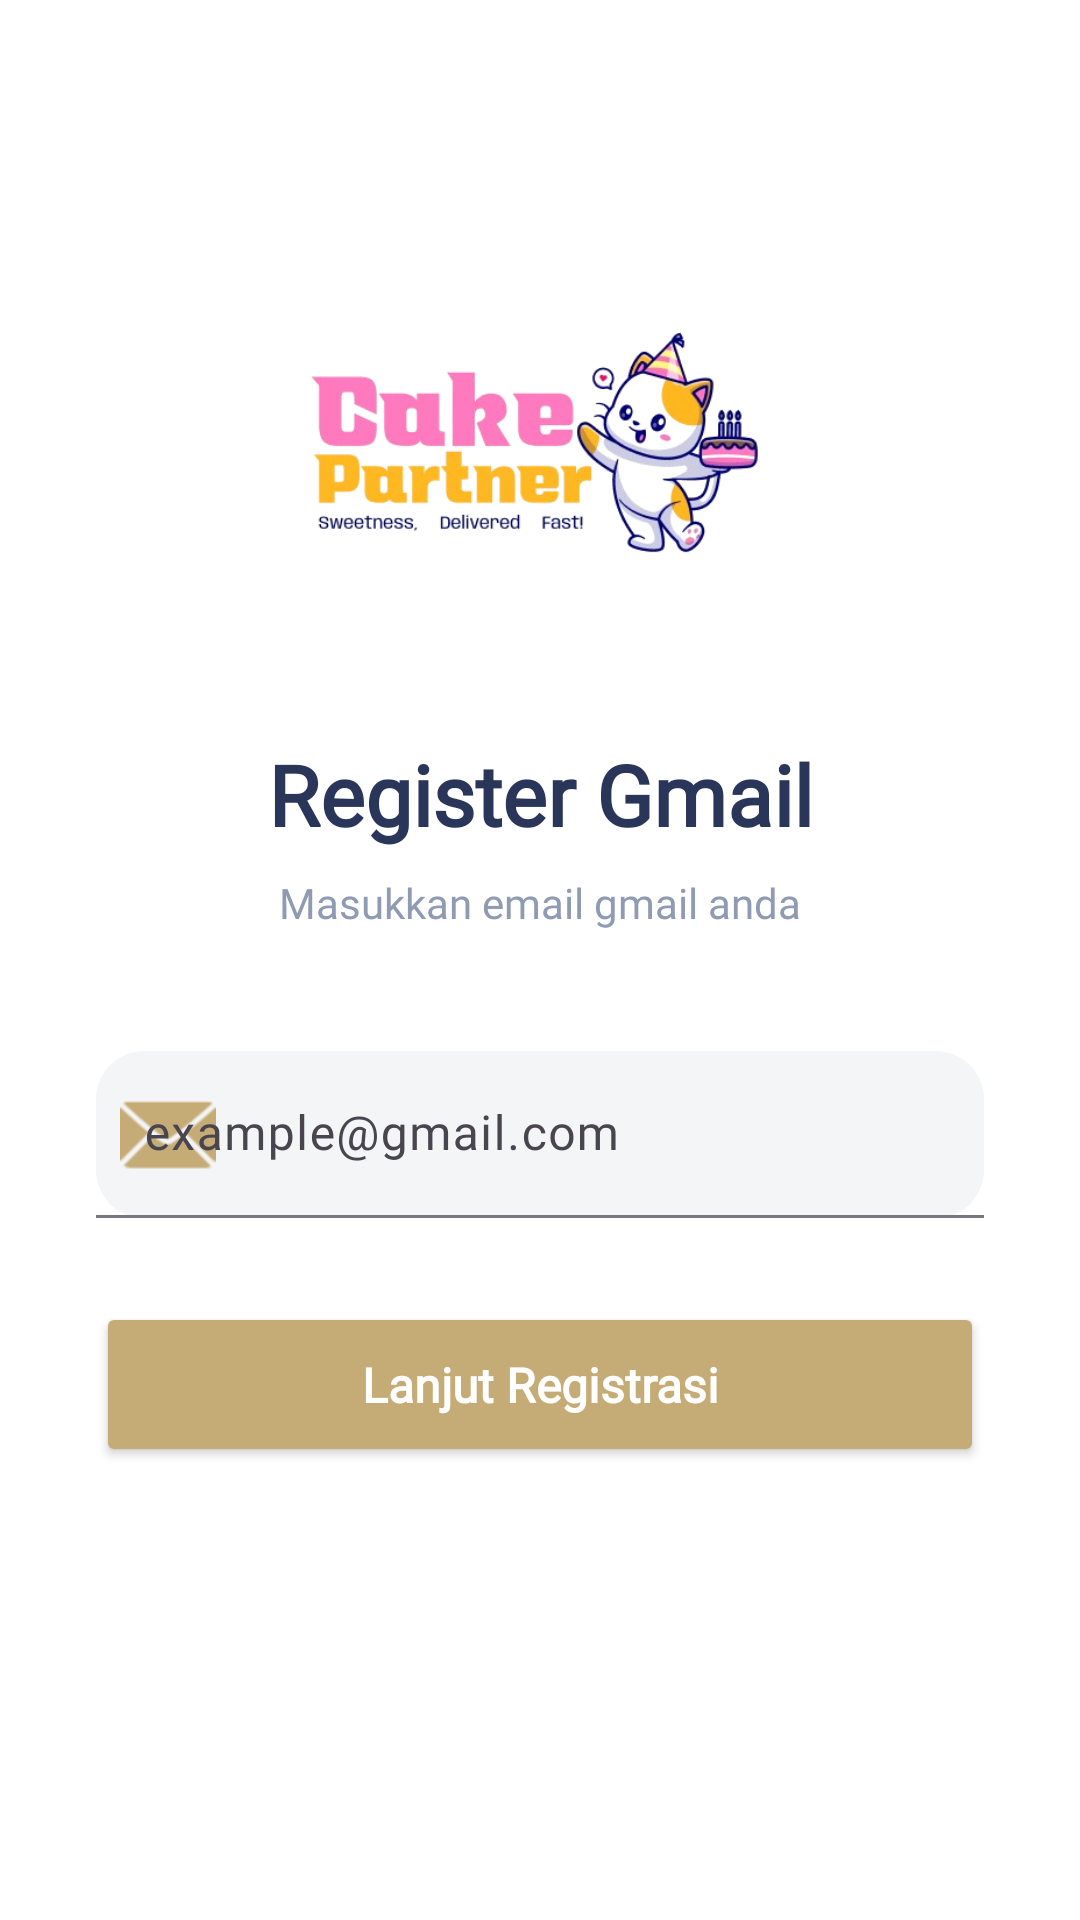

Reconstruct the res/layout file that produces this screen, plus the resources it refers to.
<!-- AndroidManifest.xml: application theme Theme.Mersya_queen -->
<!-- res/layout/activity_input_email.xml -->
<?xml version="1.0" encoding="utf-8"?>
<androidx.constraintlayout.widget.ConstraintLayout
    xmlns:android="http://schemas.android.com/apk/res/android"
    xmlns:app="http://schemas.android.com/apk/res-auto"
    android:layout_width="match_parent"
    android:layout_height="match_parent"
    android:background="#FFFFFF">

    

    <ImageView
        android:id="@+id/imgLogo"
        android:layout_width="170dp"
        android:layout_height="170dp"
        android:layout_marginTop="60dp"
        android:src="@drawable/logo"
        app:layout_constraintEnd_toEndOf="parent"
        app:layout_constraintStart_toStartOf="parent"
        app:layout_constraintTop_toTopOf="parent" />

    

    <TextView
        android:id="@+id/tvTitle"
        android:layout_width="wrap_content"
        android:layout_height="wrap_content"
        android:layout_marginTop="16dp"
        android:text="Register Gmail"
        android:textColor="#2A355A"
        android:textSize="28sp"
        android:textStyle="bold"
        android:fontFamily="@font/poppins"
        app:layout_constraintEnd_toEndOf="parent"
        app:layout_constraintStart_toStartOf="parent"
        app:layout_constraintTop_toBottomOf="@id/imgLogo" />

    

    <TextView
        android:id="@+id/tvSubtitle"
        android:layout_width="wrap_content"
        android:layout_height="wrap_content"
        android:layout_marginTop="8dp"
        android:text="Masukkan email gmail anda"
        android:textColor="#8F9BB3"
        android:textSize="14sp"
        android:fontFamily="@font/poppins"
        app:layout_constraintEnd_toEndOf="parent"
        app:layout_constraintStart_toStartOf="parent"
        app:layout_constraintTop_toBottomOf="@id/tvTitle" />

    

    <com.google.android.material.textfield.TextInputLayout
        android:id="@+id/emailLayout"
        android:layout_width="0dp"
        android:layout_height="wrap_content"
        android:layout_marginHorizontal="32dp"
        android:layout_marginTop="40dp"
        app:boxBackgroundMode="filled"
        app:boxCornerRadiusBottomEnd="16dp"
        app:boxCornerRadiusBottomStart="16dp"
        app:boxCornerRadiusTopEnd="16dp"
        app:boxCornerRadiusTopStart="16dp"
        app:boxBackgroundColor="#F4F5F7"
        app:startIconDrawable="@android:drawable/ic_dialog_email"
        app:startIconTint="#C5AB75"
        app:layout_constraintEnd_toEndOf="parent"
        app:layout_constraintStart_toStartOf="parent"
        app:layout_constraintTop_toBottomOf="@id/tvSubtitle">

        <com.google.android.material.textfield.TextInputEditText
            android:id="@+id/etEmail"
            android:layout_width="match_parent"
            android:layout_height="wrap_content"
            android:hint="example@gmail.com"
            android:fontFamily="@font/poppins"
            android:inputType="textEmailAddress"
            android:textColor="#2A355A"
            android:textColorHint="#8F9BB3"/>

    </com.google.android.material.textfield.TextInputLayout>

    

    <Button
        android:id="@+id/btnNext"
        android:layout_width="0dp"
        android:layout_height="55dp"
        android:layout_marginHorizontal="32dp"
        android:layout_marginTop="28dp"
        android:backgroundTint="#C5AB75"
        android:text="Lanjut Registrasi"
        android:textAllCaps="false"
        android:textColor="#FFFFFF"
        android:textSize="16sp"
        android:textStyle="bold"
        android:fontFamily="@font/poppins"
        app:cornerRadius="14dp"
        app:layout_constraintEnd_toEndOf="parent"
        app:layout_constraintStart_toStartOf="parent"
        app:layout_constraintTop_toBottomOf="@id/emailLayout" />

</androidx.constraintlayout.widget.ConstraintLayout>
<!-- resources referenced by this layout -->
<resources>
  <!-- drawable logo: png bitmap (drawable, 86319 bytes) -->
  <style name="Theme.Mersya_queen" parent="Base.Theme.Mersya_queen" />
  <style name="Base.Theme.Mersya_queen" parent="Theme.Material3.DayNight.NoActionBar">
          
          
      </style>
</resources>
